Run: headless pygame with SDL's dummy video driver; simulated clock (each Clock.tick advances the game by its frame time, no real sleeping); random seed 0; keys injected as events and as key.get_pressed() state; no mouse input.
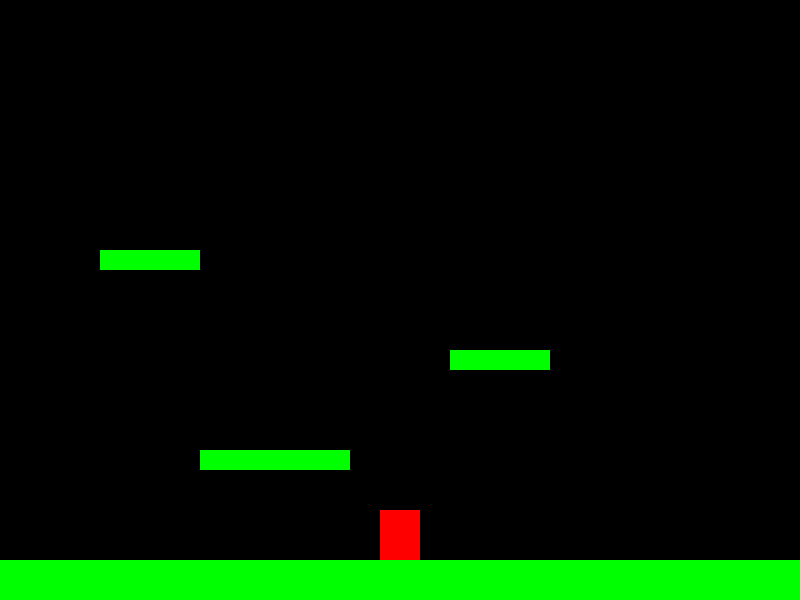
Frame 1 of 4 · flips 1–60 · no input
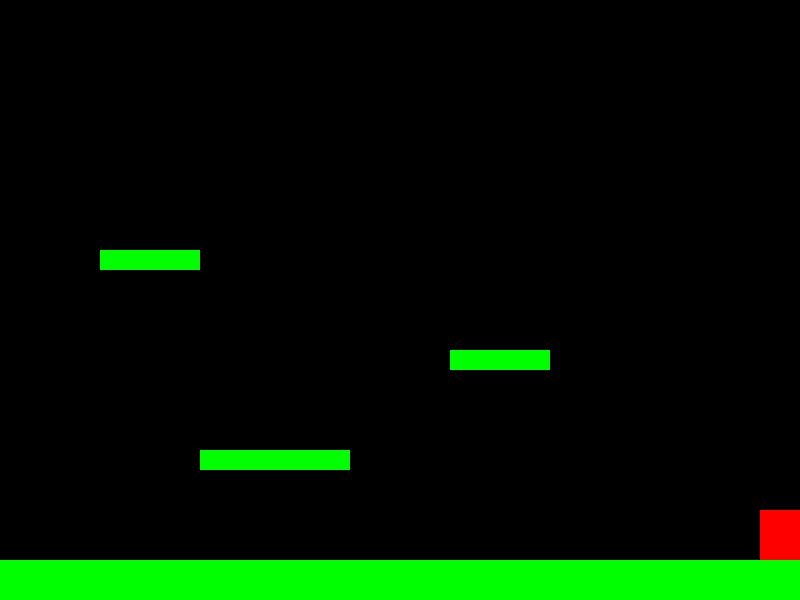
Frame 2 of 4 · flips 61–180 · tapped SPACE, RETURN · held RIGHT (→), D
Frame 3 of 4 · flips 181–300 · held DOWN (↓), S · screen unchanged from frame 2, image omitted
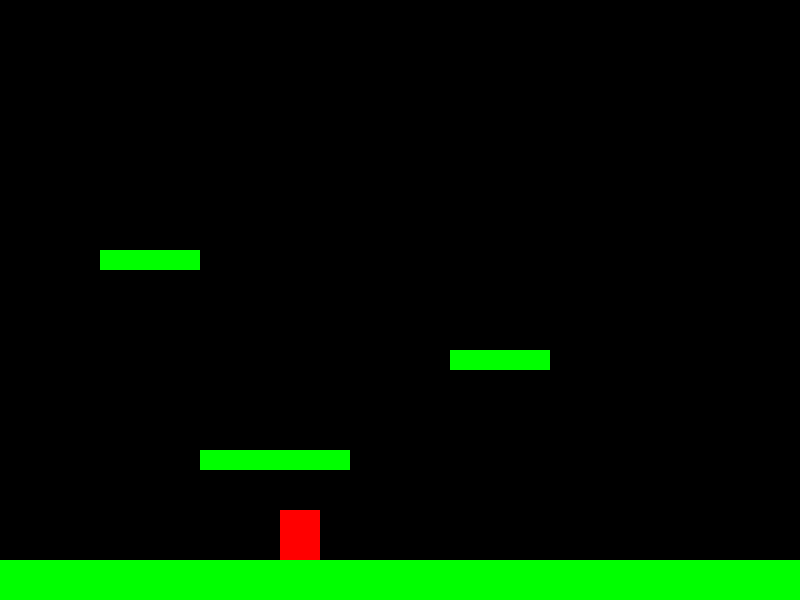
Frame 4 of 4 · flips 301–420 · held LEFT (←), A, UP (↑), W

The pygame program that drew these frames:

import pygame

# Initialisation de Pygame
pygame.init()

# Définition des dimensions de la fenêtre
screen_width = 800
screen_height = 600
screen = pygame.display.set_mode((screen_width, screen_height))

# Titre de la fenêtre
pygame.display.set_caption("Jeu de Plateforme")

# Horloge pour contrôler le FPS
clock = pygame.time.Clock()
FPS = 60

# Définition du joueur
player_width = 40
player_height = 50
# On utilise directement le Rect pour la position
player_rect = pygame.Rect(
    (screen_width - player_width) / 2,
    0, # Le joueur commence en haut de l'écran
    player_width,
    player_height
)
player_color = (255, 0, 0) # Rouge
player_speed = 4

# Physique du joueur
gravity = 0.8
jump_strength = -18
player_y_velocity = 0
is_on_ground = False

# Plateformes
platforms_data = [
    (0, screen_height - 40, screen_width, 40), # Le sol
    (200, 450, 150, 20),
    (450, 350, 100, 20),
    (100, 250, 100, 20)
]
platform_rects = [pygame.Rect(p[0], p[1], p[2], p[3]) for p in platforms_data]
platform_color = (0, 255, 0) # Vert

# Boucle principale du jeu
running = True
while running:
    # Réguler le FPS
    clock.tick(FPS)

    # Gestion des événements
    for event in pygame.event.get():
        if event.type == pygame.QUIT:
            running = False
        # Le saut est maintenant géré avec `get_pressed` pour plus de réactivité

    # --- LOGIQUE DU JEU ---

    # Gestion du clavier
    keys = pygame.key.get_pressed()

    # --- Mouvement Horizontal ---
    if keys[pygame.K_LEFT]:
        player_rect.x -= player_speed
    if keys[pygame.K_RIGHT]:
        player_rect.x += player_speed

    # Empêcher le joueur de sortir de l'écran (horizontalement)
    if player_rect.left < 0:
        player_rect.left = 0
    if player_rect.right > screen_width:
        player_rect.right = screen_width

    # --- Mouvement Vertical et Collisions ---
    # Appliquer la gravité
    player_y_velocity += gravity
    player_rect.y += player_y_velocity

    is_on_ground = False
    # Vérifier les collisions avec les plateformes après le mouvement vertical
    for plat_rect in platform_rects:
        # Est-ce qu'il y a collision ?
        if player_rect.colliderect(plat_rect):
            # Si le joueur est en train de tomber (vitesse vers le bas)
            if player_y_velocity > 0:
                # On replace le joueur sur le dessus de la plateforme
                player_rect.bottom = plat_rect.top
                player_y_velocity = 0
                is_on_ground = True
                break # On ne traite qu'une seule collision à la fois

    # --- Saut ---
    if keys[pygame.K_SPACE] and is_on_ground:
        player_y_velocity = jump_strength

    # --- DESSIN ---

    # Remplissage de l'écran
    screen.fill((0, 0, 0)) # Noir

    # Dessiner les plateformes
    for plat_rect in platform_rects:
        pygame.draw.rect(screen, platform_color, plat_rect)

    # Dessiner le joueur
    pygame.draw.rect(screen, player_color, player_rect)

    # Mise à jour de l'affichage
    pygame.display.flip()

# Quitter Pygame
pygame.quit()
